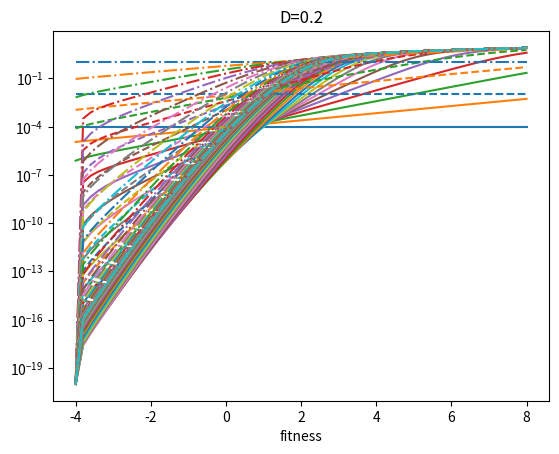
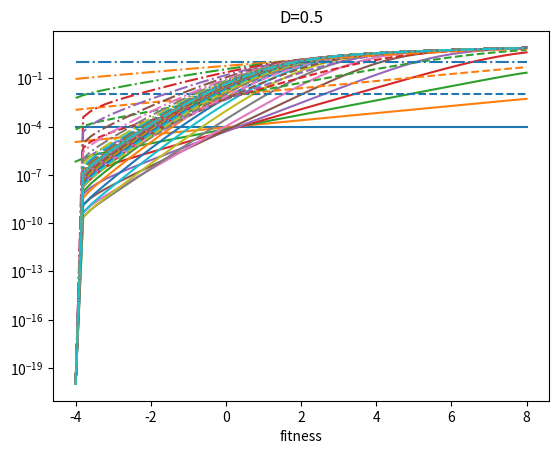
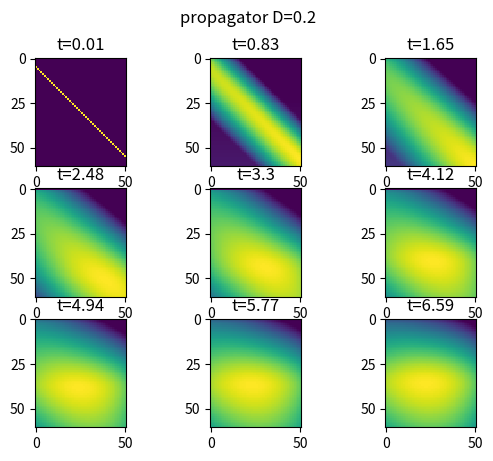
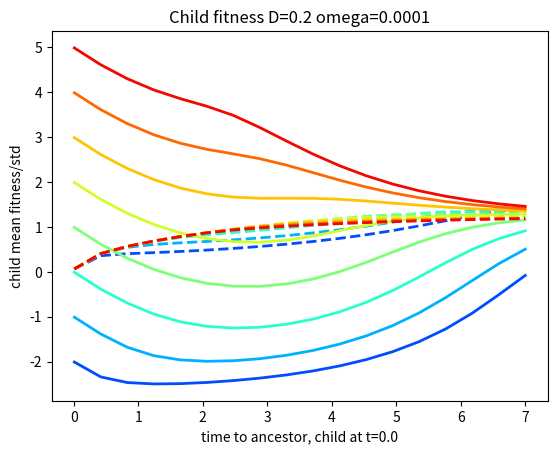
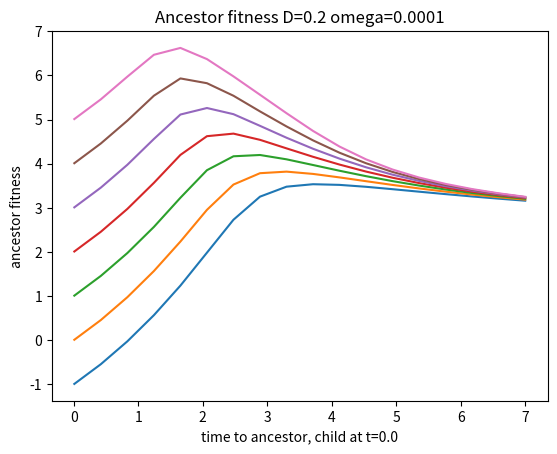

Source code (Python) for these figures, in order:
#########################################################################################
#
# author: Richard Neher
# email: [email redacted]
#
# [redacted]
# [redacted]
#
#########################################################################################
#
# solve_survival.py
# provides a class called survival_gen_func that solves for the generating function
# of a branching process asuming diffusive changes in fitness over time. In addition
# it provides numeric solutions for the branch propagator, which is no longer time
# invariant and requires initial and final time due to the non-sampling constraint
# discussed in the above manuscript.
#
# the implementation uses a simple fourth order runge kutta integration
#
#########################################################################################


import numpy as np
from scipy.integrate import odeint
from scipy.interpolate import interp1d

non_negativity_cutoff = 1e-20


def integrate_rk4(df, f0, T, dt, args):
    """
    self made fixed time step rk4 integration
    """
    sol = np.zeros([len(T)] + list(f0.shape))
    sol[0] = f0
    f = f0.copy()
    t = T[0]
    for ti, tnext in enumerate(T[1:]):
        while t < tnext:
            h = min(dt, tnext - t)
            k1 = df(f, t, *args)
            k2 = df(f + 0.5 * h * k1, t + 0.5 * h, *args)
            k3 = df(f + 0.5 * h * k2, t + 0.5 * h, *args)
            k4 = df(f + h * k3, t + h, *args)
            t += h
            f += h / 6.0 * (k1 + 2 * k2 + 2 * k3 + k4)
            f[f < non_negativity_cutoff] = non_negativity_cutoff
        sol[ti + 1] = f
    return sol


class survival_gen_func(object):
    """
    solves for the generating function of the copy number distribution of lineages
    in the traveling fitness wave. These generating functions are used to calculate
    lineage propagators conditional on not having sampled other branches.
    """

    def __init__(self, fitness_grid=None):
        """
        instantiates the class
        arguments:
            fitness_grid    discretization used for the solution of the ODEs
        """
        if fitness_grid is None:
            self.fitness_grid = np.linspace(-5, 8, 101)
        else:
            self.fitness_grid = fitness_grid

        self.L = len(self.fitness_grid)
        # precompute values necessary for the numerical evalutation of the ODE
        self.dx = self.fitness_grid[1] - self.fitness_grid[0]
        self.dxinv = 1.0 / self.dx
        self.dxsqinv = self.dxinv**2
        # dictionary to save interpolation objects of the numerical solutions
        self.phi_solutions = {}

    def integrate_phi(self, D, eps, T, save_sol=True, dt=None):
        """
        solve the equation for the generating function
        arguments:
        D   -- dimensionless diffusion constant. this is connected with the popsize
               via v = (24 D^2 log N)**(1/3)
        eps -- initial condition for the generating function
        T   -- grid of times on which the generating function is to be evaluated
        """
        phi0 = np.ones(self.L) * eps
        # if dt is not provided, use a heuristic that decreases with increasing diffusion constant
        if dt is None:
            dt = min(0.01, 0.001 / D)

        # set non-negative or very small values to non_negativity_cutoff
        sol = np.maximum(
            non_negativity_cutoff,
            integrate_rk4(self.dphi, phi0, T, dt, args=(D,)),
        )
        if save_sol:
            # produce and interpolation object to evaluate the solution at arbitrary time
            self.phi_solutions[(D, eps)] = interp1d(T, sol, axis=0)
        return sol

    def dphi(self, phi, t, D):
        """
        time derivative of the generating function
        """
        dp = np.zeros_like(phi)
        dp[1:-1] = (
            D * (phi[:-2] + phi[2:] - 2 * phi[1:-1]) * self.dxsqinv
            + (self.fitness_grid[1:-1]) * phi[1:-1]
            - phi[1:-1] ** 2
            - (phi[2:] - phi[:-2]) * 0.5 * self.dxinv
        )
        dp[0] = (
            0 * (phi[0] + phi[2] - 2 * phi[1]) * self.dxsqinv
            + (self.fitness_grid[0]) * phi[0]
            - phi[0] ** 2
            - (phi[1] - phi[0]) * self.dxinv
        )
        dp[-1] = (
            0 * (phi[-3] + phi[-1] - 2 * phi[-2]) * self.dxsqinv
            + (self.fitness_grid[-1]) * phi[-1]
            - phi[-1] ** 2
            - (phi[-1] - phi[-2]) * self.dxinv
        )
        return dp

    def integrate_prop_odeint(self, D, eps, x, t1, t2):
        """
        integrate the lineage propagator, accounting for non branching. THIS USES THE SCIPY ODE INTEGRATOR
        parameters:
        D   --  dimensionless diffusion constant
        eps --  initial condition for the generating function, corresponding to the sampling probability
        x   --  fitness at the "closer to the present" end of the branch
        t1  --  time closer to the present
        t2  --  times after which to evaluate the propagator, either a float or iterable of floats
        """
        if not np.iterable(
            t2
        ):  # if only one value is provided, produce a list with this value
            t2 = [t2]
        else:  # otherwise, cast to list. This is necessary to concatenate with with t1
            t2 = list(t2)

        if np.iterable(x):
            xdim = len(x)
        else:
            xdim = 1
            x = [x]

        # allocate array for solution: dimensions: #time points, #late fitness values, #fitness grid points
        sol = np.zeros((len(t2) + 1, len(x), self.L))
        # loop over late fitness values
        for ii, x_val in enumerate(x):
            # find index in fitness grid
            xi = np.argmin(x_val > self.fitness_grid)
            # init as delta function, normized
            prop0 = np.zeros(self.L)
            prop0[xi] = self.dxinv
            # propagate backwards and save in correct row
            sol[:, ii, :] = odeint(
                self.dprop_backward,
                prop0,
                [t1] + t2,
                args=((D, eps),),
                rtol=0.001,
                atol=1e-5,
                h0=1e-2,
                hmin=1e-4,
                printmessg=False,
            )

        return np.maximum(non_negativity_cutoff, sol)

    def integrate_prop(self, D, eps, x, t1, t2, dt=None):
        """
        integrate the lineage propagator, accounting for non branching. THIS USES THE SELF-MADE RK4.
        this is usually superior odeint, since we are integrating a system of ODEs with very different
        convergence criteria along the vector
        parameters:
        D   --  dimensionless diffusion constant
        eps --  initial condition for the generating function, corresponding to the sampling probability
        x   --  fitness at the "closer to the present" end of the branch
        t1  --  time closer to the present
        t2  --  times after which to evaluate the propagator, either a float or iterable of floats
        """
        if not np.iterable(t2):
            t2 = [t2]
        else:
            t2 = list(t2)

        if np.iterable(x):
            xdim = len(x)
        else:
            xdim = 1
            x = [x]
        # allocate array for solution: dimensions: #time points, #late fitness values, #fitness grid points
        if dt is None:
            dt = min(0.05, 0.01 / D)

        sol = np.zeros((len(t2) + 1, self.L, len(x)))
        # loop over late fitness values
        prop0 = np.zeros((self.L, len(x)))
        for ii, x_val in enumerate(x):
            # find index in fitness grid
            xi = np.argmin(x_val > self.fitness_grid)
            # init as delta function, normalized
            prop0[xi, ii] = self.dxinv

        # solve the entire matrix simultaneously.
        sol[:, :, :] = integrate_rk4(
            self.dprop_backward, prop0, [t1] + t2, dt, args=((D, eps),)
        )
        return np.maximum(non_negativity_cutoff, sol.swapaxes(1, 2))

    def dprop_backward(self, prop, t, params):
        """
        time derivative of the propagator.
        arguments:
            prop    value of the propagator
            t       time to evaluate the generating function
            params  parameters used to calculate the generating function (D,eps)
        """
        dp = np.zeros_like(prop)
        D = params[0]
        if (
            params in self.phi_solutions
        ):  # evaluate the generating function at the this time
            if t > self.phi_solutions[params].x[-1]:
                print(
                    (
                        "t larger than interpolation range! t=",
                        t,
                        ">",
                        self.phi_solutions[params].x[-1],
                    )
                )
            # evaluate at t if 1e-6<t<T[-2], boundaries otherwise
            tmp_phi = self.phi_solutions[params](
                min(max(1e-6, t), self.phi_solutions[params].x[-2])
            )
            # if propagator is 2 dimensional, repeat the generating function along the missing axis
            if len(prop.shape) == 2:
                tmp_phi = tmp_phi.repeat(prop.shape[1]).reshape(
                    [-1, prop.shape[1]]
                )
                fitness_grid = self.fitness_grid.repeat(prop.shape[1]).reshape(
                    [-1, prop.shape[1]]
                )
            else:
                fitness_grid = self.fitness_grid
        else:
            print(
                "solve_survival.dprop_backwards: parameters not in phi_solutions"
            )
            return None
        dp[1:-1] = (
            D * (prop[:-2] + prop[2:] - 2 * prop[1:-1]) * self.dxsqinv
            + (fitness_grid[1:-1] - 2 * tmp_phi[1:-1]) * prop[1:-1]
            - (prop[2:] - prop[:-2]) * 0.5 * self.dxinv
        )
        dp[0] = (
            0 * (prop[0] + prop[2] - 2 * prop[1]) * self.dxsqinv
            + (fitness_grid[0] - 2 * tmp_phi[0]) * prop[0]
            - (prop[1] - prop[0]) * self.dxinv
        )
        dp[-1] = (
            0 * (prop[-3] + prop[-1] - 2 * prop[-2]) * self.dxsqinv
            + (fitness_grid[-1] - 2 * tmp_phi[-1]) * prop[-1]
            - (prop[-1] - prop[-2]) * self.dxinv
        )
        return dp


if __name__ == "__main__":
    import matplotlib.pyplot as plt
    from matplotlib import cm

    mysol = survival_gen_func(np.linspace(-4, 8, 61))

    # calculate the generating function for different values of D and eps
    # the result is saved in mysol
    t_initial = 0.0
    for D in [0.2, 0.5]:
        plt.figure()
        plt.title("D=" + str(D))
        for eps, ls in zip([0.0001, 0.01, 1.0], ["-", "--", "-."]):
            sol = mysol.integrate_phi(D, eps, np.linspace(0, 20, 40))
            plt.plot(
                mysol.fitness_grid, mysol.phi_solutions[(D, eps)].y.T, ls=ls
            )

        plt.yscale("log")
        plt.xlabel("fitness")

    # use the precomputed generating functions to calculate the lineage propagators
    import time

    tstart = time.time()
    x_array = mysol.fitness_grid[5:-5]
    t_array = np.linspace(0.01, 7, 18)
    eps = 0.0001
    for D in [0.2]:  # , 0.5, 1.0]:
        sol_bwd = mysol.integrate_prop(
            D, eps, x_array, t_initial, t_initial + t_array
        )

        plt.figure()
        plt.suptitle("propagator D=" + str(D))
        for ti, t in enumerate(t_array[::2]):
            plt.subplot(3, 3, ti + 1)
            plt.title("t=" + str(np.round(t, 2)))
            plt.imshow(np.log(sol_bwd[2 * ti, :, :].T), interpolation="nearest")

        # plot mean offspring fitness as a function of time for difference ancestor fitness
        plt.figure()
        plt.title("Child fitness D=" + str(D) + " omega=" + str(eps))
        for yi in range(10, 50, 5):
            child_means = np.array(
                [
                    np.sum(sol_bwd[i, :, yi] * x_array)
                    for i in range(sol_bwd.shape[0])
                ]
            )
            child_means /= np.sum(sol_bwd[:, :, yi], axis=1)
            child_std = np.array(
                [
                    np.sum(sol_bwd[i, :, yi] * (x_array - child_means[i]) ** 2)
                    for i in range(sol_bwd.shape[0])
                ]
            )
            child_std /= np.sum(sol_bwd[:, :, yi], axis=1)
            child_std = np.sqrt(child_std)
            plt.plot(
                t_array, child_means[1:], ls="-", c=cm.jet(yi / 50.0), lw=2
            )
            plt.plot(t_array, child_std[1:], ls="--", c=cm.jet(yi / 50.0), lw=2)
        plt.xlabel("time to ancestor, child at t=" + str(t_initial))
        plt.ylabel("child mean fitness/std")

        # plot mean offspring fitness as a function of time for difference ancestor fitness
        plt.figure()
        plt.title("Ancestor fitness D=" + str(D) + " omega=" + str(eps))
        tmp_gauss = np.exp(-0 * mysol.fitness_grid**2 / 2)
        for xi in range(10, 45, 5):
            plt.plot(
                t_array,
                [
                    np.sum(sol_bwd[i, xi, :] * mysol.fitness_grid * tmp_gauss)
                    / np.sum(sol_bwd[i, xi, :] * tmp_gauss)
                    for i in range(1, sol_bwd.shape[0])
                ],
            )
        plt.xlabel("time to ancestor, child at t=" + str(t_initial))
        plt.ylabel("ancestor fitness")

    print((np.round(time.time() - tstart, 3), "seconds"))
